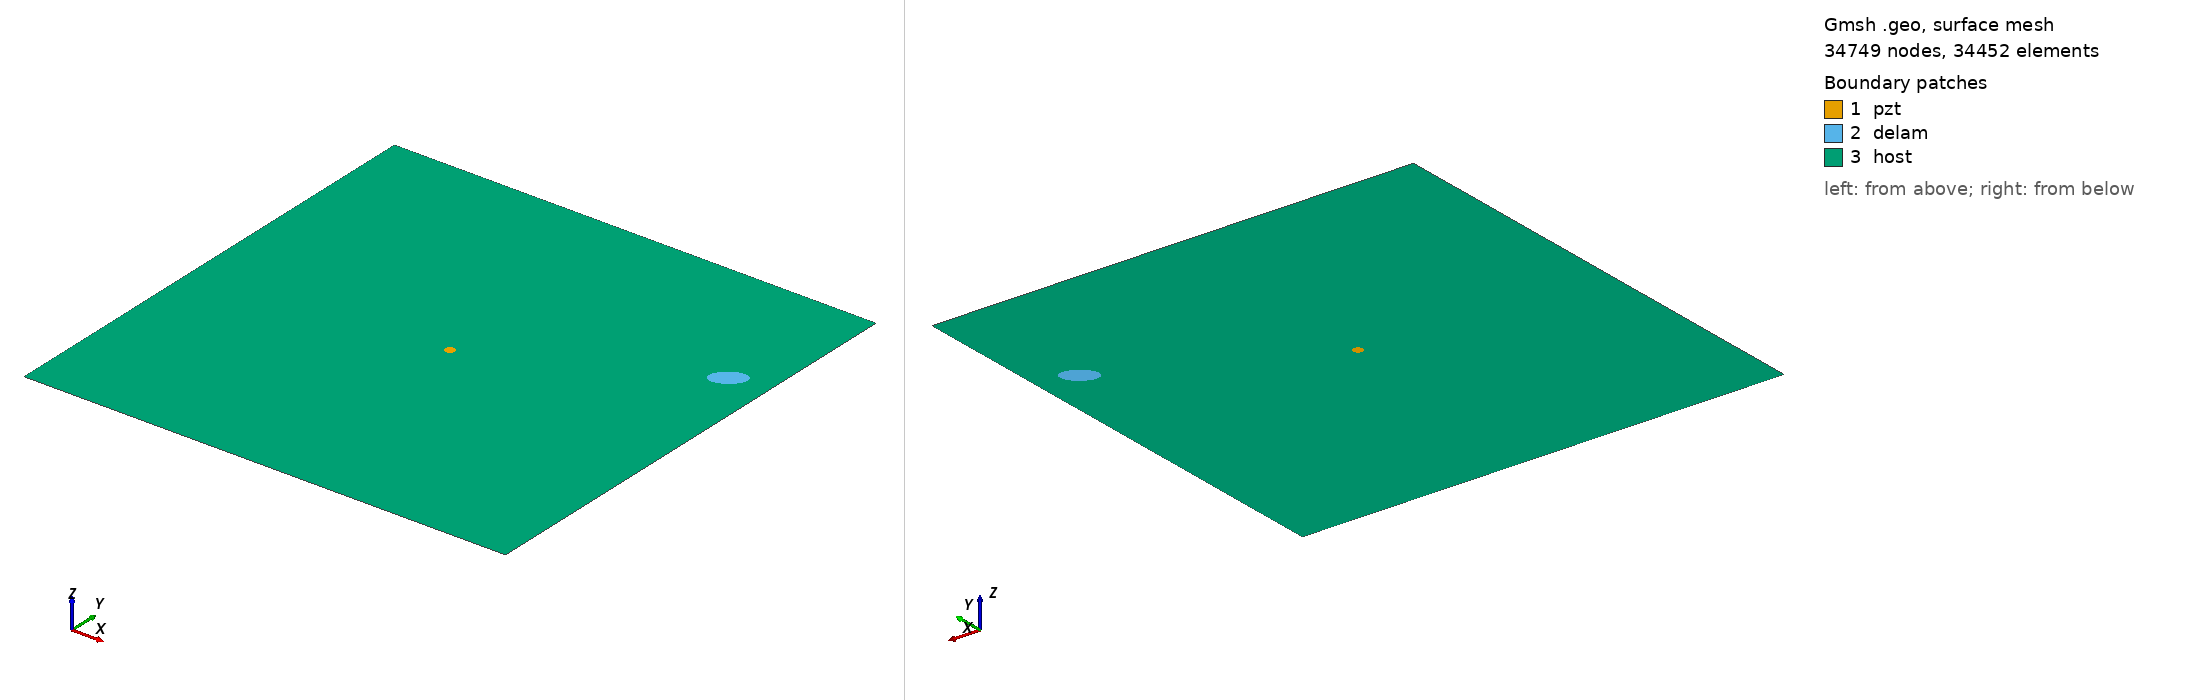

Gmsh geometry script, surface-meshed: 34749 nodes, 34452 surface elements. Boundary patches (legend numbers): 1 pzt, 2 delam, 3 host. Left view from above one corner, right view from below the opposite corner. Legend entries are the model's physical surfaces. The drawing asked Gmsh for element sizes between 1% and 20% of the model's largest extent; the script's own settings can give other sizes.

=== m1_rand_single_delam_59.geo (drawn) ===
SetFactory("OpenCASCADE");
L=0.500000; 
W=0.500000; 
a=0.017874; 
b=0.010478; 
x=0.460487; 
y=0.351948; 
alpha=0.200151 *Pi; 
r=0.005000; 
xpzt=0.250000; 
ypzt=0.250000; 
//+
Point(1) = {0, 0, 0, 1.0};
//+
Point(2) = {L, 0, 0, 1.0};
//+
Point(3) = {L, W, 0, 1.0};
//+
Point(4) = {0, W, 0, 1.0};
//+
Line(1) = {1, 2};
//+
Line(2) = {2, 3};
//+
Line(3) = {3, 4};
//+
Line(4) = {4, 1};
//+
Circle(5) = {xpzt, ypzt, -0, r, 0, 2*Pi};
//+
Ellipse(6) = {x, y, -0, a, b, 0, 2*Pi};
//+
Rotate {{0, 0, 1}, {x, y, 0}, alpha} {
  Curve{6}; 
}
//+
Curve Loop(1) = {4, 1, 2, 3};
//+
Curve Loop(2) = {6};
//+
Curve Loop(3) = {5};
//+
Curve Loop(4) = {6};
//+
Curve Loop(5) = {5};
//+
Plane Surface(1) = {5};
//+
Plane Surface(2) = {4};
//+
Plane Surface(3) = {1, 2, 3};
//+
Point(9) = {xpzt, ypzt, 0, 1.0};
//+
Point{9} In Surface {1};// mesh node at centre of pzt
//+
Physical Surface("pzt") = {1};
//+
Physical Surface("delam") = {2};
//+
Physical Surface("host") = {3};

Mesh.Algorithm = 6; // Frontal
Mesh.CharacteristicLengthFactor = 0.068000;
Mesh.CharacteristicLengthMin = 0.001000;
Mesh.CharacteristicLengthMax = 0.200000;
Mesh.RecombineAll = 1; // Apply recombination algorithm
Mesh.SubdivisionAlgorithm = 1; // 1: all quadrangles
Mesh.Smoothing = 1;
